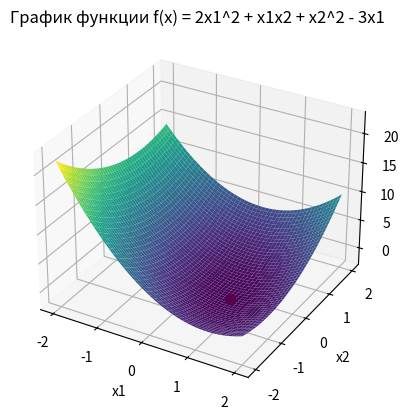

The matplotlib source for this figure:
import numpy as np
import matplotlib.pyplot as plt
from mpl_toolkits.mplot3d import Axes3D

# Определяем функцию
def f(x1, x2):
    return 2*x1**2 + x1*x2 + x2**2 - 3*x1

# Создаем массивы значений x1 и x2
x1 = np.linspace(-2, 2, 400)
x2 = np.linspace(-2, 2, 400)
x1, x2 = np.meshgrid(x1, x2)

# Вычисляем значения функции
z = f(x1, x2)

# Создаем 3D-график
fig = plt.figure()
ax = fig.add_subplot(111, projection='3d')
ax.plot_surface(x1, x2, z, cmap='viridis')

# Отмечаем оптимальную точку
x_opt, y_opt = 0.857, -0.429
z_opt = f(x_opt, y_opt)
ax.scatter(x_opt, y_opt, z_opt, color='r', s=50)

ax.set_title("График функции f(x) = 2x1^2 + x1x2 + x2^2 - 3x1")
ax.set_xlabel("x1")
ax.set_ylabel("x2")
ax.set_zlabel("f(x)")

plt.show()
